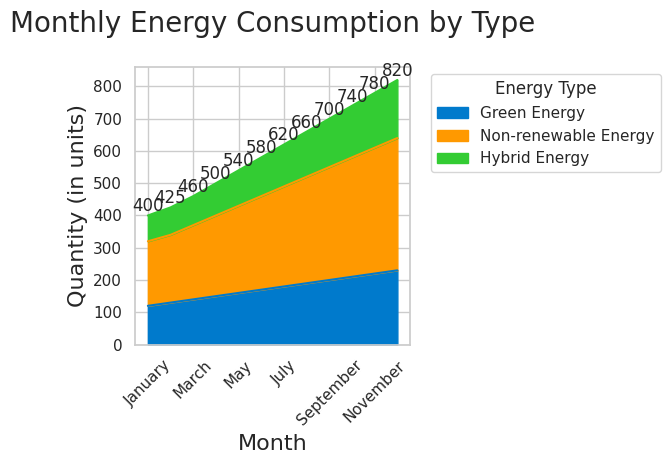

The script that saved this image:

import seaborn as sns
import pandas as pd
import matplotlib.pyplot as plt

# Data
data = {
    'Month': ['January', 'February', 'March', 'April', 'May', 'June', 'July', 'August', 
              'September', 'October', 'November', 'December'],
    'Green Energy': [120, 130, 140, 150, 160, 170, 180, 190, 200, 210, 220, 230],
    'Non-renewable Energy': [200, 210, 230, 250, 270, 290, 310, 330, 350, 370, 390, 410],
    'Hybrid Energy': [80, 85, 90, 100, 110, 120, 130, 140, 150, 160, 170, 180]
}

# Create a DataFrame
df = pd.DataFrame(data)

# Wide to long format for stacking
df_long = pd.melt(df, id_vars='Month', var_name='Energy Type', value_name='Quantity')

# Transform the Month to categorical type so the order is kept in the plotting
df_long['Month'] = pd.Categorical(df_long['Month'], 
                                  categories=['January', 'February', 'March', 'April', 'May', 'June', 
                                              'July', 'August', 'September', 'October', 'November', 'December'],
                                  ordered=True)

# Set the figure size
plt.figure(figsize=(20, 12))

# Stacked area plot
sns.set_theme(style="whitegrid")
pal = ['#007acc', '#ff9900', '#33cc33']

# Plot stack area chart
ax = df.set_index('Month').plot(kind='area', stacked=True, color=pal)

# Annotate the chart with total quantity per month
df['Total'] = df['Green Energy'] + df['Non-renewable Energy'] + df['Hybrid Energy']
for idx, total in enumerate(df['Total']):
    ax.text(idx, total, str(total), va='bottom', ha='center')

# Customize title and labels
ax.set_title('Monthly Energy Consumption by Type', fontsize=20, pad=25)
ax.set_ylabel('Quantity (in units)', fontsize=16)
ax.set_xlabel('Month', fontsize=16)

# Rotate x-axis labels for better readability
plt.xticks(rotation=45)

# Add legend
plt.legend(title='Energy Type', loc='upper left', bbox_to_anchor=(1.05, 1))

# Show the plot
plt.tight_layout()
plt.show()